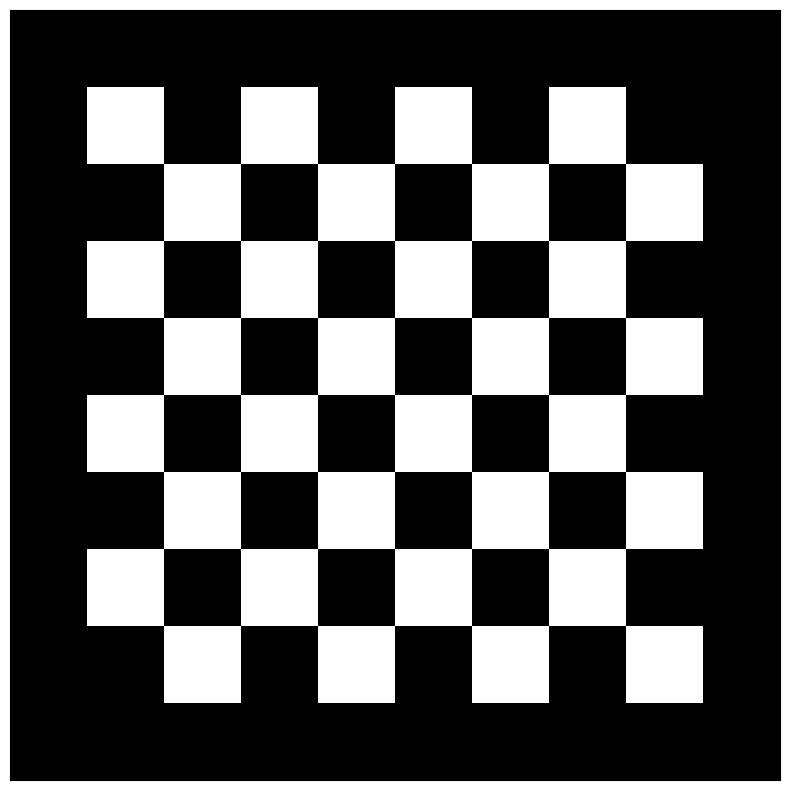

This figure's Python source:
import numpy as np
from random import randint, getrandbits, choice
from PIL import Image
import matplotlib.pyplot as pyplot
from math import floor, ceil
import time

size = 10

def create_maze(size):
    # Create a starting blank chamber
    maze = np.ones((size, size), dtype=bool)
    cell_list = []
    for i in range(1, size - 1, 1):
        for j in range(1, size - 1):
            if (i+j) % 2 == 0:
                cell_list.append((i,j))
                maze[i][j] = 0
    return maze, cell_list

def draw_maze(maze):
    pyplot.figure(figsize=(10, 10))
    pyplot.imshow(maze, cmap=pyplot.cm.binary, interpolation='nearest')
    pyplot.xticks([]), pyplot.yticks([])
    pyplot.frameon = False
    pyplot.savefig("Maze.png", transparent=True)
    pyplot.show()

def get_walls(point):
    row = point[0]
    col = point[1]
    global size
    walls = []
    if not (row + 1) > (size - 2):
        walls.append((row + 1, col))
    if not (col + 1) > (size - 2):
        walls.append((row, col + 1))
    if not (col - 1) < 1:
        walls.append((row, col - 1))
    if not (row - 1) < 1:
        walls.append((row - 1, col))
    return walls

def get_neighbours(point):
    global size
    row = point[0]
    col = point[1]
    neighbour_list = []
    if (not (row + 2) > (size - 1)):
        neighbour_list.append((row + 2, col))
    if (not (col + 2) > (size - 1)):
        neighbour_list.append((row, col + 2))
    if (not (col - 2) < 1):
        neighbour_list.append((row, col - 2))
    if (not (row - 2) < 1):
        neighbour_list.append((row - 2, col))
    return neighbour_list

print(get_neighbours((1,1)))
maze, cell_list = create_maze(size)
draw_maze(maze)
